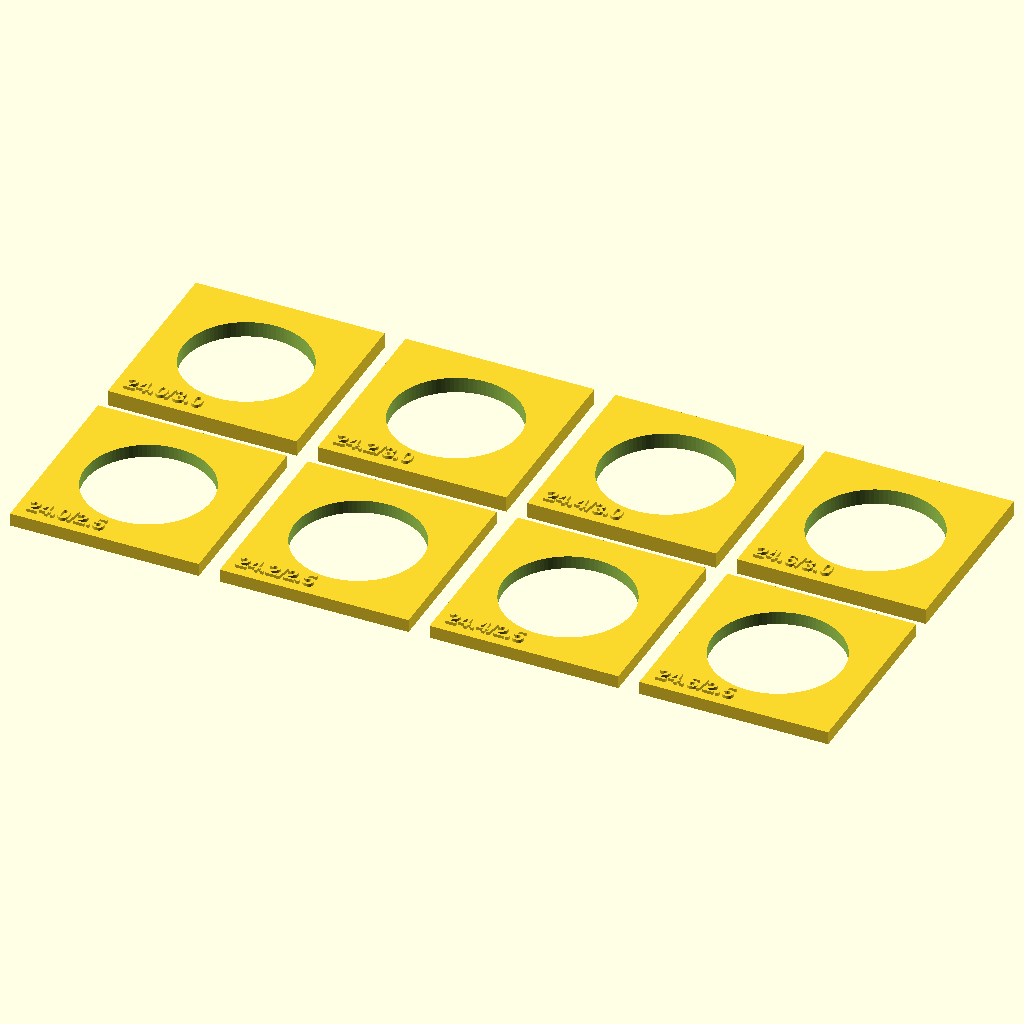
Cell 1 — every parameter at its default value.
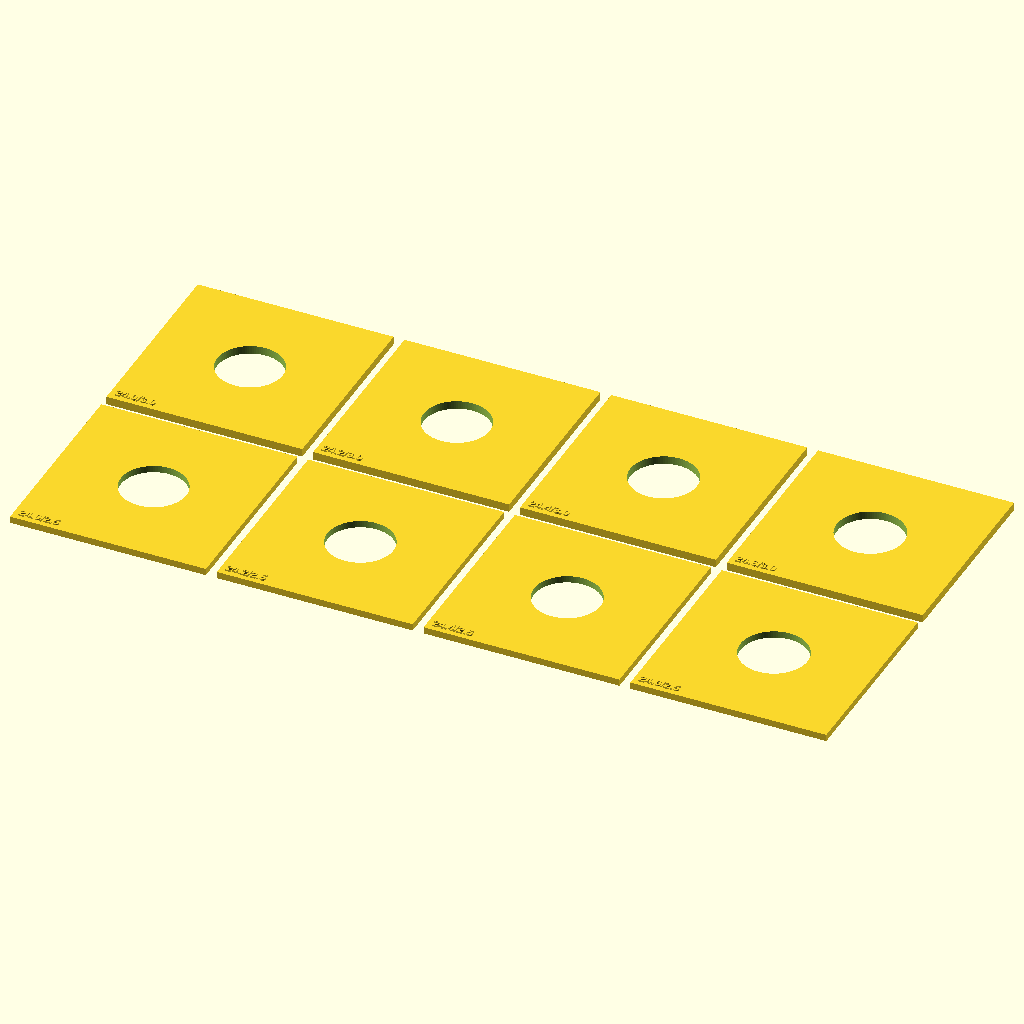
Cell 2 — tile set to 72, the other parameters unchanged.
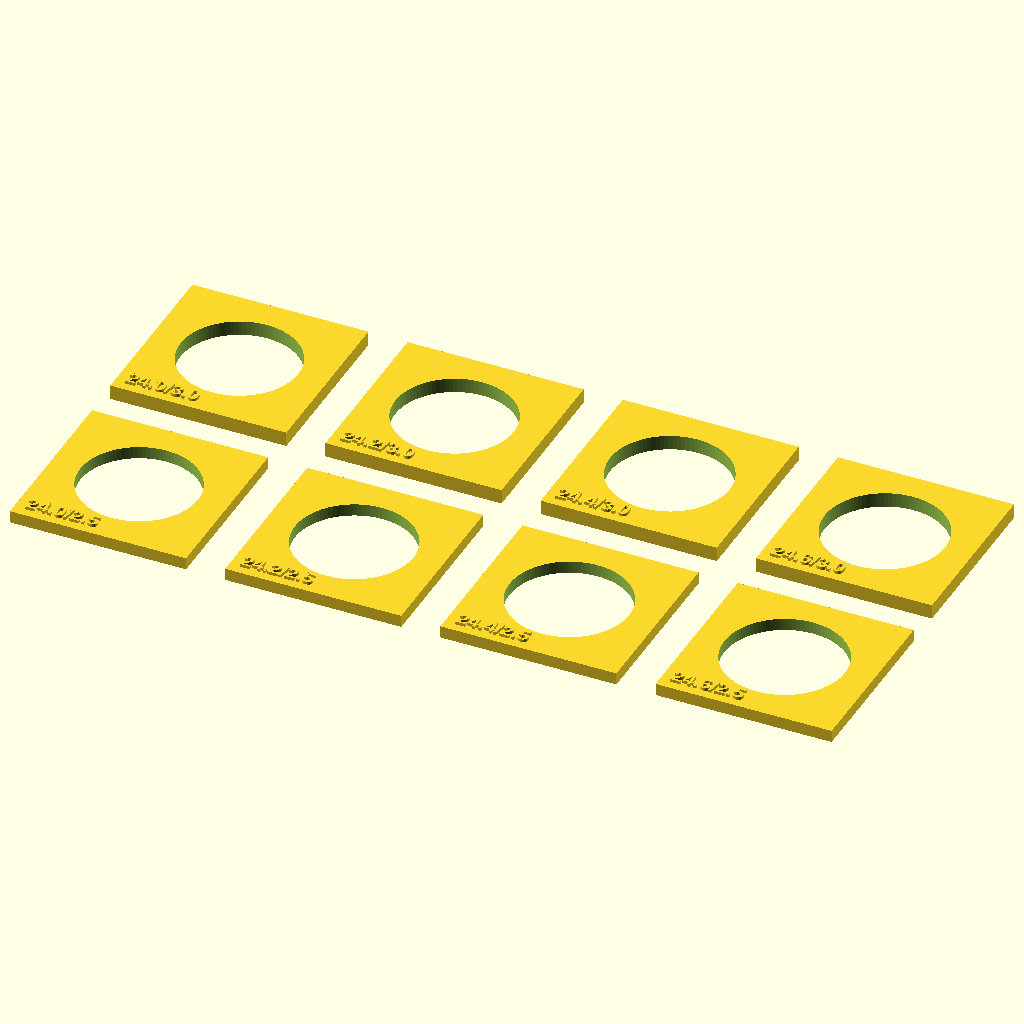
Cell 3: gap = 8 (everything else at default).
The same orthographic view direction (rotation 55°, 0°, 25°; colour scheme Cornfield) for every cell, with the view re-fitted per cell, so scale and position can differ between cells.
The OpenSCAD source (cad/coupon.scad):
// Button hole test coupon: one 36 x 36 tile per candidate diameter, one row
// per panel thickness. Snap a button into each; the tile where it clicks in
// firmly without forcing sets btn_hole_d and panel_t in params.scad.
//
// Print hole-up (text on top), same material and settings as the faceplate.
include <params.scad>

// 36 mm tile: the hole's lowest point is then 5.9 mm from the edge, so the
// label row (1.8-5.0 mm) never runs into the hole. (30 mm did.)
tile = 36;
gap  = 4;

for (j = [0 : len(coupon_thick) - 1], i = [0 : len(coupon_holes) - 1]) {
  d = coupon_holes[i];
  t = coupon_thick[j];
  translate([i * (tile + gap), j * (tile + gap), 0]) {
    difference() {
      cube([tile, tile, t]);
      translate([tile / 2, tile / 2, -1]) cylinder(d = d, h = t + 2);
    }
    // label "hole / thickness": embossed on the top face, below the hole
    dl = (d == floor(d)) ? str(d, ".0") : str(d);
    tl = (t == floor(t)) ? str(t, ".0") : str(t);
    translate([2, 1.8, t])
      linear_extrude(0.6)
        text(str(dl, "/", tl), size = 3.0, font = "Liberation Sans:style=Bold");
  }
}
Customizer parameters (derived from the source; name, type, default, range or options):
tile: number, default 36
gap: number, default 4
